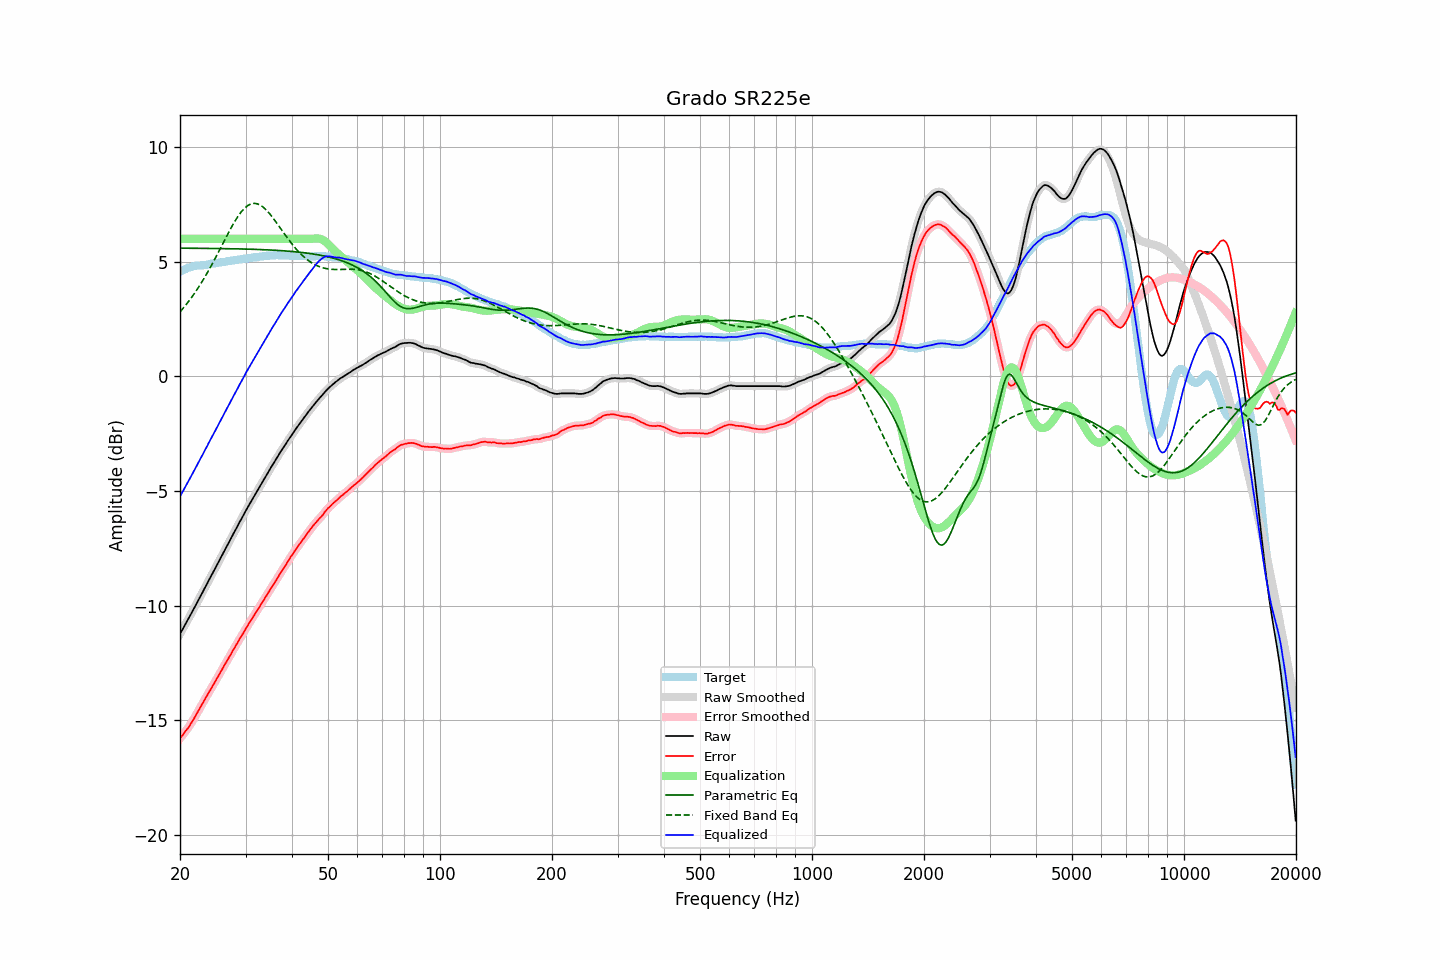

Source data for this figure (header and first rows):
frequency, raw, error, smoothed, error_smoothed, equalization, parametric_eq, fixed_band_eq, equalized_raw, equalized_smoothed, target
20.00, -11.23, -15.79, -11.23, -15.79, 6.00, 5.59, 2.81, -5.23, -5.23, 4.56
20.20, -11.10, -15.70, -11.11, -15.70, 6.00, 5.59, 2.89, -5.10, -5.11, 4.60
20.40, -10.98, -15.62, -10.98, -15.61, 6.00, 5.59, 2.97, -4.98, -4.98, 4.64
20.61, -10.86, -15.51, -10.85, -15.52, 6.00, 5.59, 3.06, -4.86, -4.85, 4.66
20.81, -10.72, -15.42, -10.73, -15.43, 6.00, 5.59, 3.15, -4.72, -4.73, 4.70
21.02, -10.60, -15.34, -10.60, -15.33, 6.00, 5.59, 3.24, -4.60, -4.60, 4.74
21.23, -10.47, -15.23, -10.47, -15.23, 6.00, 5.59, 3.33, -4.47, -4.47, 4.76
21.44, -10.34, -15.12, -10.35, -15.12, 6.00, 5.59, 3.42, -4.34, -4.35, 4.78
21.66, -10.22, -15.01, -10.21, -15.01, 6.00, 5.59, 3.52, -4.22, -4.21, 4.80
21.87, -10.08, -14.89, -10.08, -14.89, 6.00, 5.59, 3.62, -4.08, -4.08, 4.81
22.09, -9.94, -14.77, -9.95, -14.77, 6.00, 5.59, 3.72, -3.94, -3.95, 4.83
22.31, -9.81, -14.65, -9.81, -14.65, 6.00, 5.59, 3.83, -3.81, -3.81, 4.83
22.54, -9.69, -14.52, -9.68, -14.52, 6.00, 5.58, 3.94, -3.69, -3.68, 4.83
22.76, -9.55, -14.40, -9.55, -14.40, 6.00, 5.58, 4.05, -3.55, -3.55, 4.84
22.99, -9.42, -14.27, -9.42, -14.27, 6.00, 5.58, 4.16, -3.42, -3.42, 4.84
23.22, -9.29, -14.14, -9.29, -14.14, 6.00, 5.58, 4.28, -3.29, -3.29, 4.85
23.45, -9.15, -14.02, -9.16, -14.02, 6.00, 5.58, 4.40, -3.15, -3.16, 4.86
23.69, -9.03, -13.90, -9.02, -13.90, 6.00, 5.58, 4.52, -3.03, -3.02, 4.87
23.92, -8.88, -13.77, -8.89, -13.78, 6.00, 5.58, 4.64, -2.88, -2.89, 4.89
24.16, -8.75, -13.66, -8.75, -13.66, 6.00, 5.58, 4.77, -2.75, -2.75, 4.91
24.40, -8.62, -13.54, -8.62, -13.54, 6.00, 5.58, 4.90, -2.62, -2.62, 4.92
24.65, -8.50, -13.42, -8.49, -13.42, 6.00, 5.58, 5.03, -2.50, -2.49, 4.92
24.89, -8.36, -13.30, -8.36, -13.30, 6.00, 5.58, 5.16, -2.36, -2.36, 4.94
25.14, -8.22, -13.17, -8.23, -13.17, 6.00, 5.58, 5.30, -2.22, -2.23, 4.95
25.39, -8.09, -13.05, -8.09, -13.05, 6.00, 5.58, 5.43, -2.09, -2.09, 4.96
25.65, -7.96, -12.92, -7.96, -12.93, 6.00, 5.57, 5.57, -1.96, -1.96, 4.97
25.91, -7.83, -12.80, -7.83, -12.80, 6.00, 5.57, 5.70, -1.83, -1.83, 4.98
26.16, -7.69, -12.68, -7.69, -12.68, 6.00, 5.57, 5.84, -1.69, -1.69, 4.99
26.43, -7.56, -12.55, -7.56, -12.56, 6.00, 5.57, 5.98, -1.56, -1.56, 5.00
26.69, -7.42, -12.44, -7.43, -12.44, 6.00, 5.57, 6.11, -1.42, -1.43, 5.01
26.96, -7.30, -12.32, -7.29, -12.32, 6.00, 5.57, 6.25, -1.30, -1.29, 5.02
27.23, -7.17, -12.20, -7.16, -12.20, 6.00, 5.57, 6.38, -1.17, -1.16, 5.03
27.50, -7.03, -12.08, -7.03, -12.08, 6.00, 5.57, 6.51, -1.03, -1.03, 5.05
27.77, -6.89, -11.94, -6.89, -11.95, 6.00, 5.56, 6.63, -0.89, -0.89, 5.05
28.05, -6.76, -11.83, -6.76, -11.83, 6.00, 5.56, 6.75, -0.76, -0.76, 5.07
28.33, -6.63, -11.70, -6.63, -11.71, 6.00, 5.56, 6.86, -0.63, -0.63, 5.07
28.62, -6.51, -11.59, -6.50, -11.59, 6.00, 5.56, 6.97, -0.51, -0.50, 5.09
28.90, -6.36, -11.46, -6.37, -11.47, 6.00, 5.56, 7.07, -0.36, -0.37, 5.10
29.19, -6.24, -11.35, -6.24, -11.35, 6.00, 5.56, 7.17, -0.24, -0.24, 5.11
29.48, -6.11, -11.24, -6.11, -11.23, 6.00, 5.56, 7.25, -0.11, -0.11, 5.13
29.78, -5.99, -11.12, -5.99, -11.12, 6.00, 5.55, 7.32, 0.01, 0.01, 5.13
30.08, -5.86, -11.00, -5.86, -11.00, 6.00, 5.55, 7.39, 0.14, 0.14, 5.14
30.38, -5.73, -10.88, -5.73, -10.88, 6.00, 5.55, 7.44, 0.27, 0.27, 5.15
30.68, -5.60, -10.77, -5.61, -10.76, 6.00, 5.55, 7.48, 0.40, 0.39, 5.16
30.99, -5.49, -10.65, -5.48, -10.65, 6.00, 5.55, 7.52, 0.51, 0.52, 5.17
31.30, -5.37, -10.54, -5.37, -10.55, 6.00, 5.54, 7.53, 0.63, 0.63, 5.18
31.61, -5.24, -10.44, -5.25, -10.43, 6.00, 5.54, 7.55, 0.76, 0.75, 5.20
31.93, -5.13, -10.32, -5.13, -10.32, 6.00, 5.54, 7.54, 0.87, 0.87, 5.19
32.24, -5.00, -10.21, -5.00, -10.21, 6.00, 5.54, 7.53, 1.00, 1.00, 5.20
32.57, -4.89, -10.10, -4.88, -10.10, 6.00, 5.53, 7.50, 1.11, 1.12, 5.21
32.89, -4.76, -9.99, -4.76, -9.99, 6.00, 5.53, 7.47, 1.24, 1.24, 5.23
33.22, -4.64, -9.87, -4.64, -9.88, 6.00, 5.53, 7.42, 1.36, 1.36, 5.23
33.55, -4.52, -9.77, -4.52, -9.77, 6.00, 5.53, 7.37, 1.48, 1.48, 5.25
33.89, -4.40, -9.65, -4.40, -9.65, 6.00, 5.52, 7.30, 1.60, 1.60, 5.24
34.23, -4.29, -9.55, -4.28, -9.54, 6.00, 5.52, 7.23, 1.71, 1.72, 5.26
34.57, -4.16, -9.42, -4.16, -9.43, 6.00, 5.52, 7.15, 1.84, 1.84, 5.26
34.92, -4.05, -9.31, -4.05, -9.32, 6.00, 5.51, 7.07, 1.95, 1.95, 5.27
35.27, -3.93, -9.20, -3.93, -9.20, 6.00, 5.51, 6.98, 2.07, 2.07, 5.28
35.62, -3.82, -9.09, -3.81, -9.09, 6.00, 5.50, 6.89, 2.18, 2.19, 5.27
35.97, -3.70, -8.98, -3.70, -8.98, 6.00, 5.50, 6.80, 2.30, 2.30, 5.27
... 635 more rows
